Image classification data set "rvlcdip_preprocessed1" (MariamAnwer820/Document-Image-Classification on GitHub). Class labels (10): ADVE, email, form, letter, memo, news, note, report, resume, scientific document.

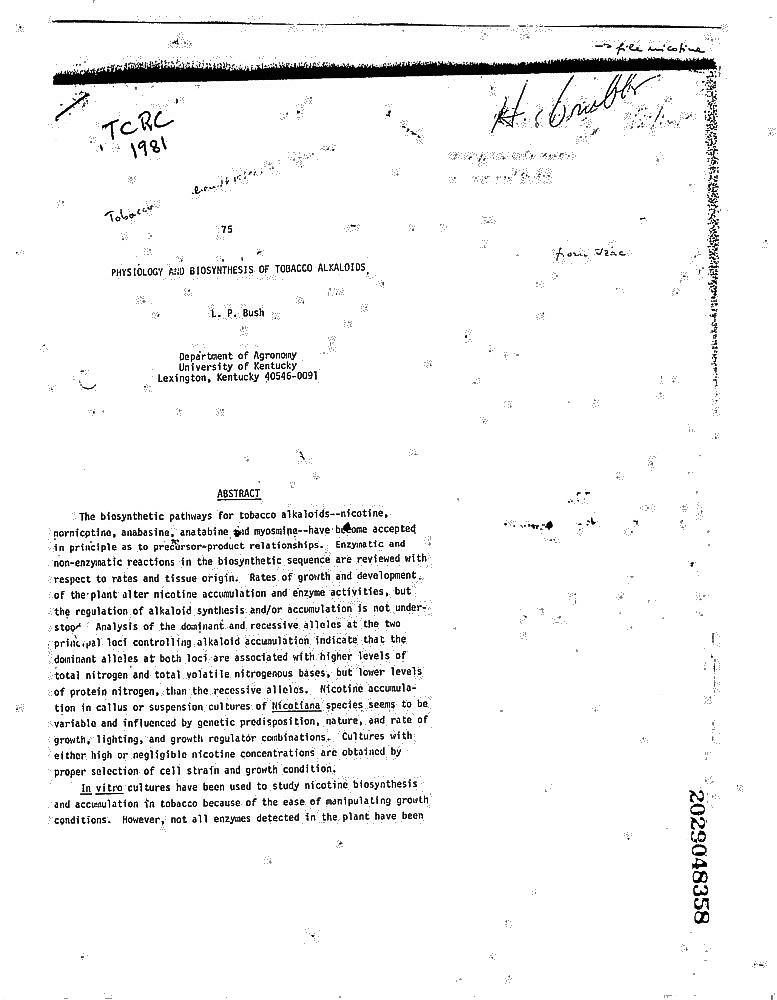
Label: scientific document

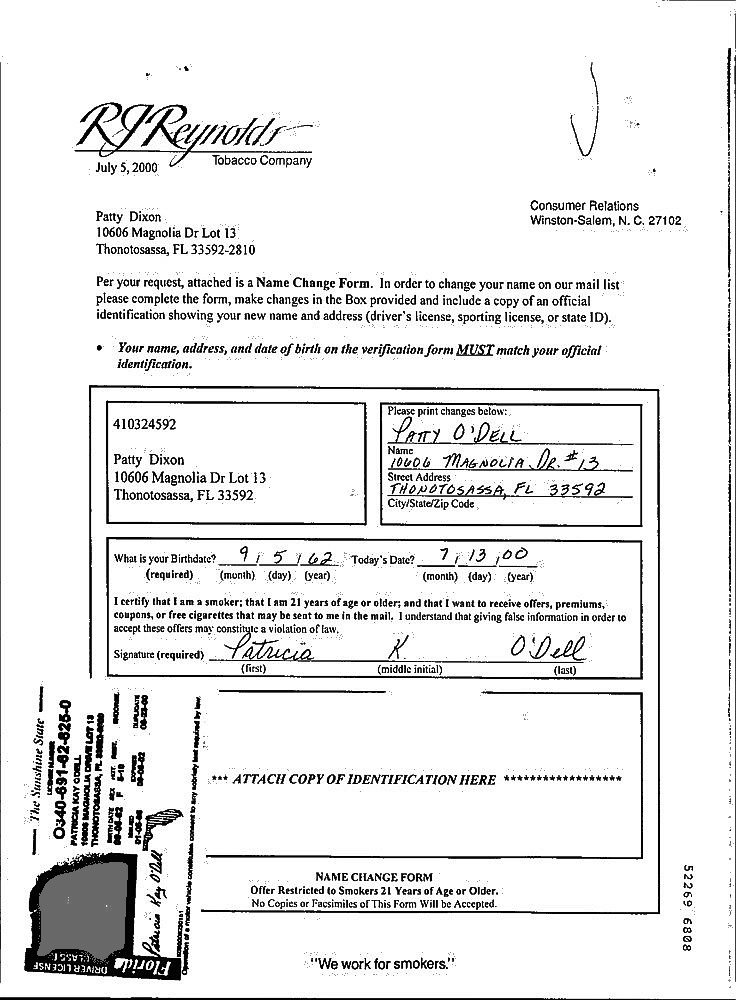
Label: form

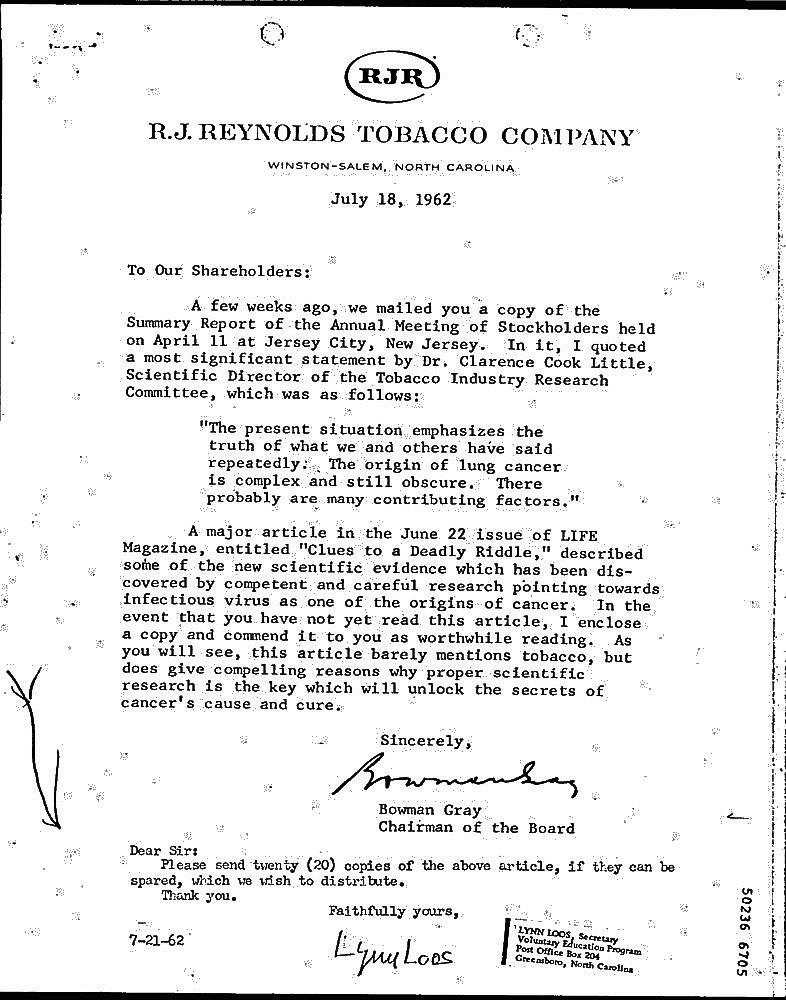
Label: letter

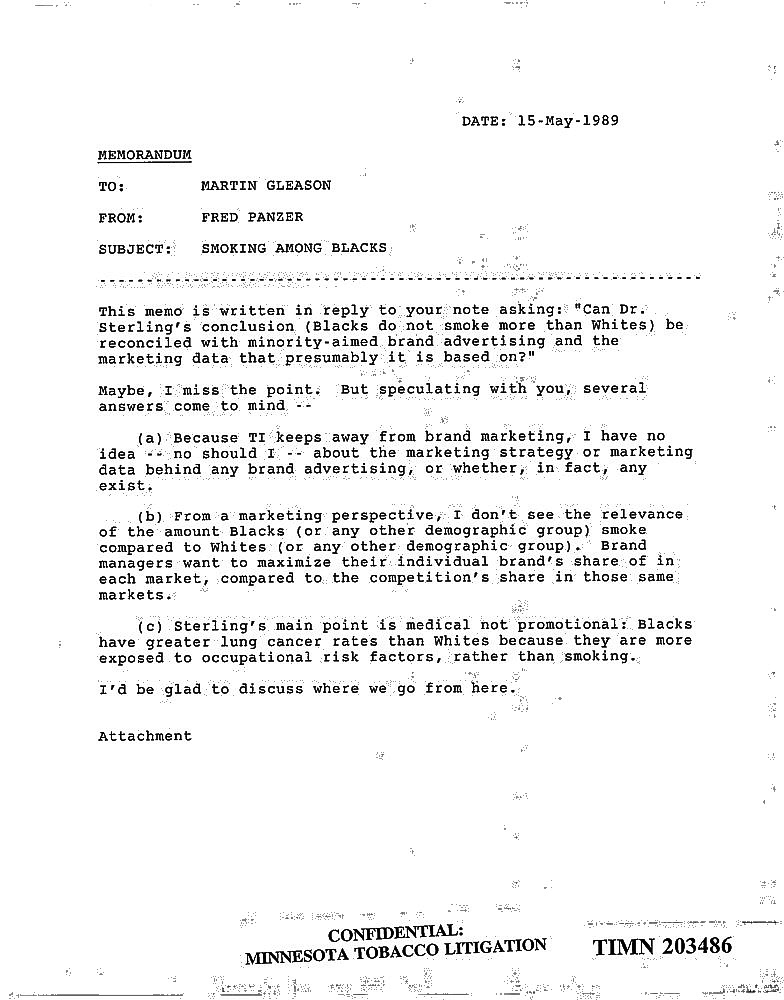
Label: memo

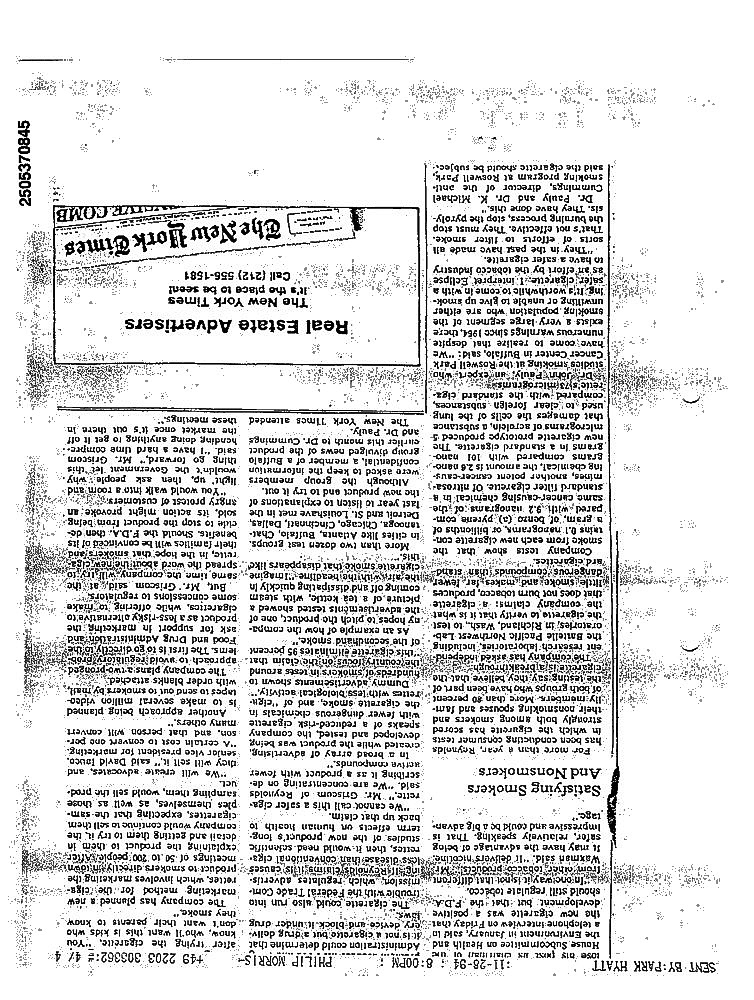
Label: news

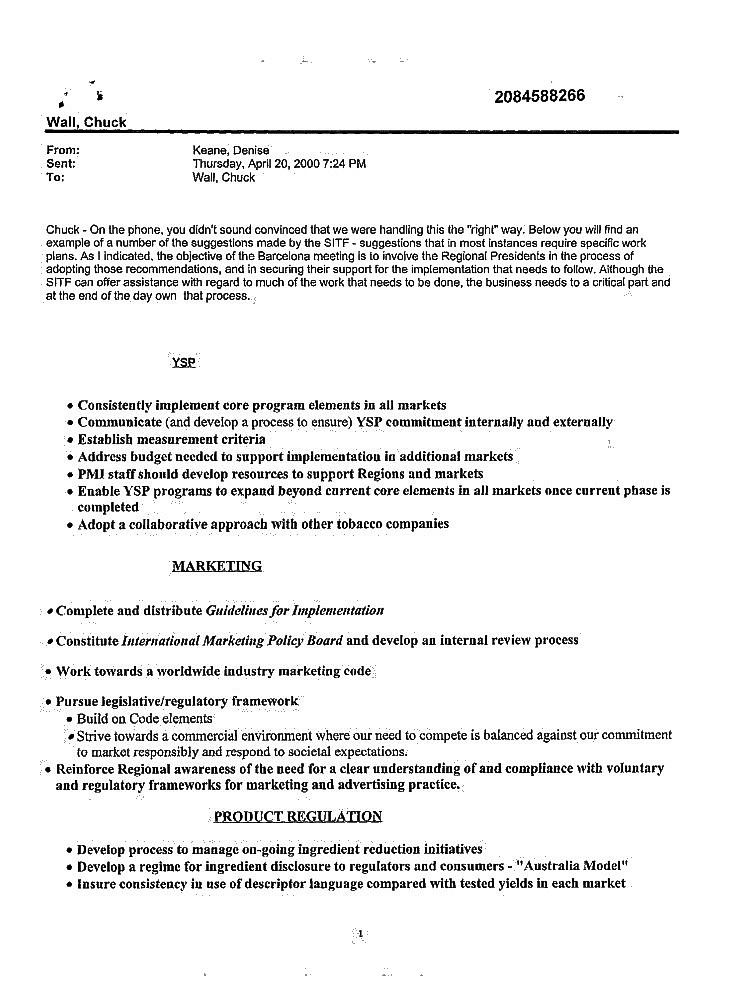
Label: email
